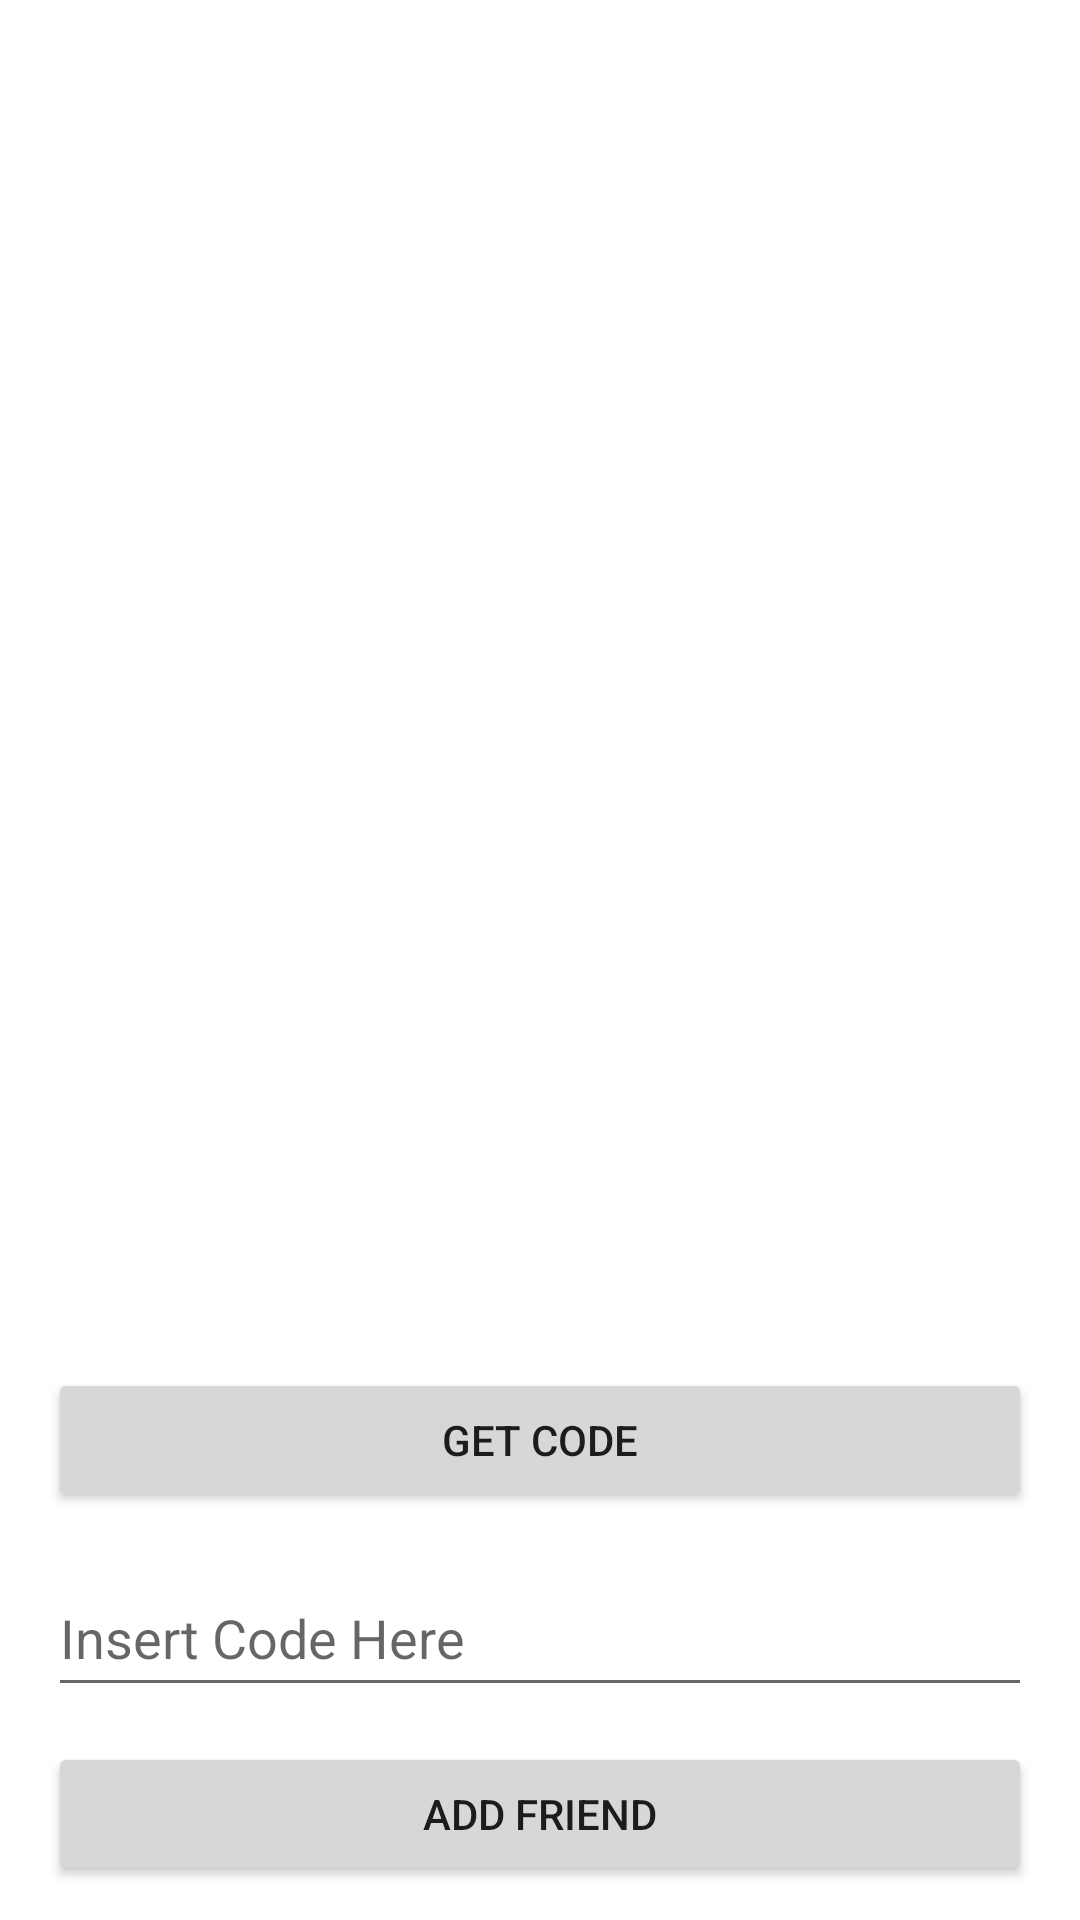

Write the Android layout XML for this screen, with the resource values it uses.
<!-- AndroidManifest.xml: application theme Theme.TestApplication -->
<!-- res/layout/activity_friends.xml -->
<?xml version="1.0" encoding="utf-8"?>
<androidx.constraintlayout.widget.ConstraintLayout xmlns:android="http://schemas.android.com/apk/res/android"
    xmlns:app="http://schemas.android.com/apk/res-auto"
    xmlns:tools="http://schemas.android.com/tools"
    android:layout_width="match_parent"
    android:layout_height="match_parent"
    tools:context=".FriendsList">

    <androidx.recyclerview.widget.RecyclerView
        android:id="@+id/RecyclerViewFriends"
        android:layout_width="0dp"
        android:layout_height="0dp"
        android:layout_marginStart="16dp"
        android:layout_marginTop="16dp"
        android:layout_marginEnd="16dp"
        android:layout_marginBottom="16dp"
        app:layout_constraintBottom_toTopOf="@+id/guideline2"
        app:layout_constraintEnd_toEndOf="parent"
        app:layout_constraintHorizontal_bias="0.5"
        app:layout_constraintStart_toStartOf="parent"
        app:layout_constraintTop_toTopOf="parent" />

    <Button
        android:id="@+id/RequestButton"
        android:layout_width="0dp"
        android:layout_height="wrap_content"
        android:layout_marginStart="16dp"
        android:layout_marginEnd="16dp"
        android:text="Add Friend"
        app:layout_constraintBottom_toBottomOf="parent"
        app:layout_constraintEnd_toEndOf="parent"
        app:layout_constraintStart_toStartOf="parent"
        app:layout_constraintTop_toBottomOf="@+id/CodeField" />

    <EditText
        android:id="@+id/CodeField"
        android:layout_width="0dp"
        android:layout_height="49dp"
        android:layout_marginStart="16dp"
        android:layout_marginTop="16dp"
        android:layout_marginEnd="16dp"
        android:hint="Insert Code Here"
        android:inputType="textPersonName"
        android:text=""
        app:layout_constraintEnd_toEndOf="parent"
        app:layout_constraintStart_toStartOf="parent"
        app:layout_constraintTop_toBottomOf="@+id/IDButton" />

    <Button
        android:id="@+id/IDButton"
        android:layout_width="0dp"
        android:layout_height="0dp"
        android:layout_marginStart="16dp"
        android:layout_marginTop="8dp"
        android:layout_marginEnd="16dp"
        android:layout_marginBottom="8dp"
        android:text="Get Code"
        app:layout_constraintBottom_toTopOf="@+id/guideline8"
        app:layout_constraintEnd_toEndOf="parent"
        app:layout_constraintHorizontal_bias="0.498"
        app:layout_constraintStart_toStartOf="parent"
        app:layout_constraintTop_toTopOf="@+id/guideline2"
        app:layout_constraintVertical_bias="0.186" />

    <androidx.constraintlayout.widget.Guideline
        android:id="@+id/guideline2"
        android:layout_width="wrap_content"
        android:layout_height="wrap_content"
        android:orientation="horizontal"
        app:layout_constraintGuide_percent="0.7" />

    <androidx.constraintlayout.widget.Guideline
        android:id="@+id/guideline8"
        android:layout_width="wrap_content"
        android:layout_height="wrap_content"
        android:orientation="horizontal"
        app:layout_constraintGuide_percent="0.8" />

</androidx.constraintlayout.widget.ConstraintLayout>
<!-- resources referenced by this layout -->
<resources>
  <style name="Theme.TestApplication" parent="Theme.MaterialComponents.DayNight.NoActionBar">
          
          <item name="colorPrimary">#FFc7105c</item>
          <item name="colorPrimaryVariant">#9a0c46</item>
          <item name="colorOnPrimary">#fff3d8dd</item>
          
          <item name="colorSecondary">@color/teal_200</item>
          <item name="colorSecondaryVariant">@color/teal_700</item>
          <item name="colorOnSecondary">#fff3d8dd</item>
          
          <item name="android:statusBarColor" tools:targetApi="l">?attr/colorPrimaryVariant</item>
  
          
      </style>
  <color name="teal_200">#FF03DAC5</color>
  <color name="teal_700">#FF018786</color>
</resources>
